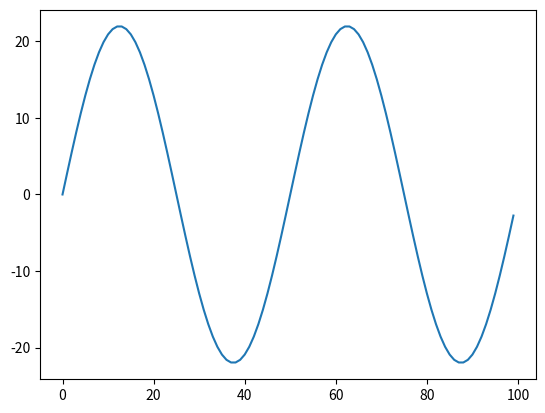

Write the Python code that produced this figure.
import matplotlib.pyplot as plt
import numpy as np
ts=1/100
f=2
t=np.arange(0,1,ts)
x=22*np.sin(2*np.pi*f*t)

plt.plot(x)
plt.show()
